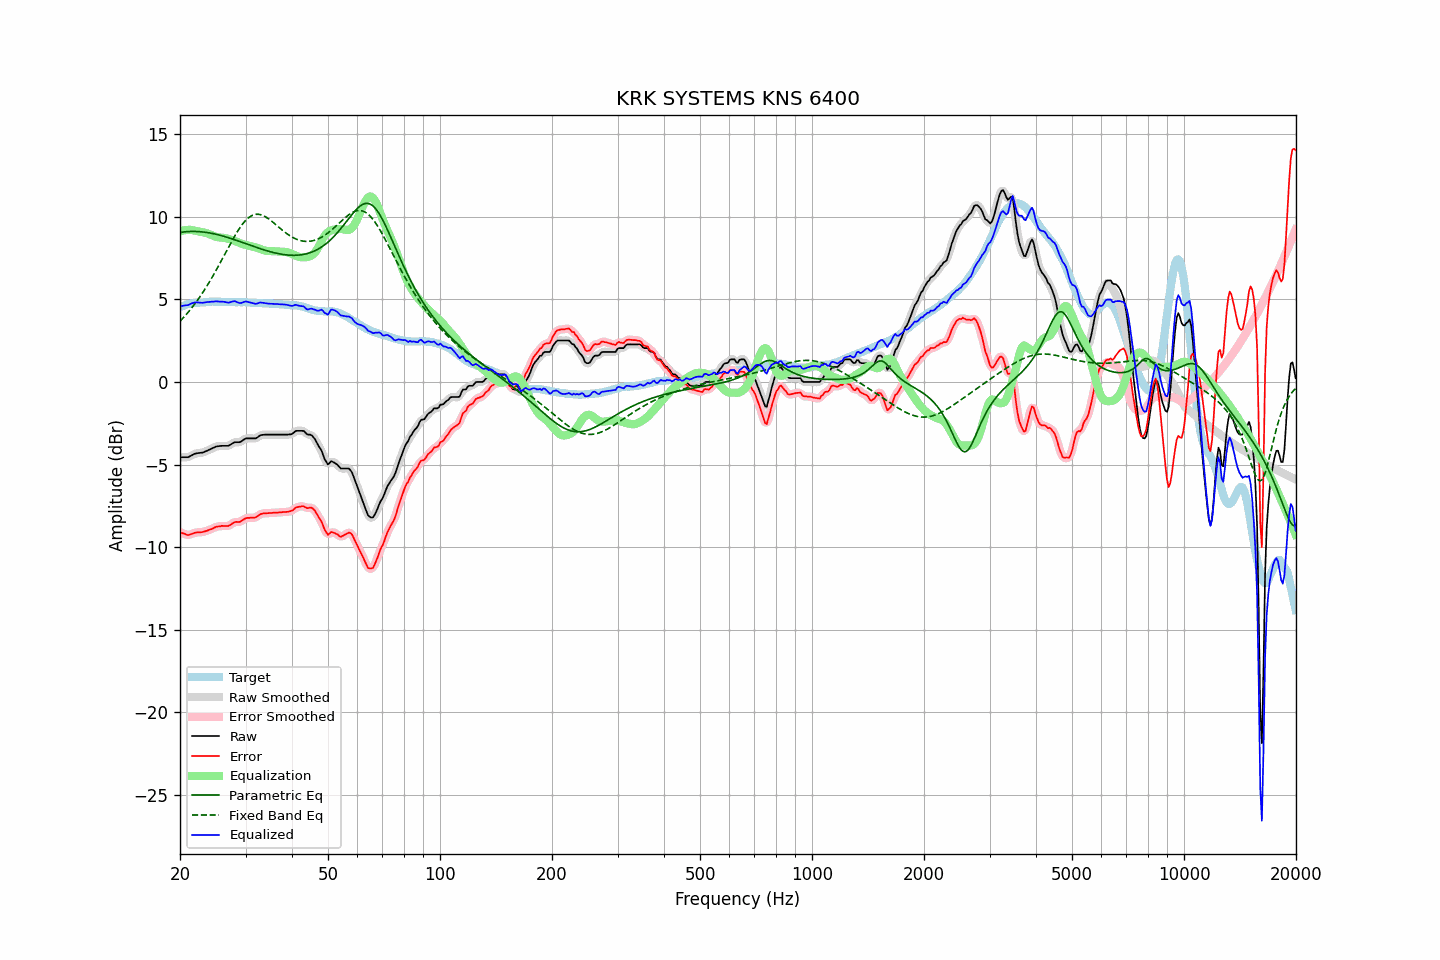

Values plotted in this chart, from the file beside it:
frequency, raw, error, smoothed, error_smoothed, equalization, parametric_eq, fixed_band_eq, equalized_raw, equalized_smoothed, target
20.00, -4.56, -9.10, -4.55, -9.10, 9.13, 9.06, 3.68, 4.57, 4.58, 4.54
20.20, -4.56, -9.14, -4.56, -9.14, 9.16, 9.07, 3.78, 4.60, 4.60, 4.58
20.40, -4.56, -9.17, -4.57, -9.18, 9.18, 9.08, 3.88, 4.62, 4.61, 4.61
20.61, -4.56, -9.20, -4.56, -9.22, 9.20, 9.10, 3.99, 4.64, 4.63, 4.64
20.81, -4.56, -9.24, -4.56, -9.25, 9.21, 9.10, 4.10, 4.65, 4.65, 4.68
21.02, -4.56, -9.28, -4.55, -9.26, 9.21, 9.11, 4.21, 4.65, 4.67, 4.72
21.23, -4.51, -9.24, -4.51, -9.25, 9.22, 9.12, 4.33, 4.71, 4.70, 4.73
21.44, -4.46, -9.21, -4.46, -9.22, 9.21, 9.12, 4.45, 4.75, 4.75, 4.75
21.66, -4.41, -9.18, -4.41, -9.18, 9.19, 9.12, 4.57, 4.78, 4.79, 4.77
21.87, -4.36, -9.14, -4.36, -9.15, 9.17, 9.12, 4.70, 4.81, 4.81, 4.78
22.09, -4.33, -9.12, -4.33, -9.12, 9.15, 9.12, 4.83, 4.82, 4.82, 4.79
22.31, -4.31, -9.10, -4.31, -9.11, 9.13, 9.11, 4.97, 4.82, 4.82, 4.79
22.54, -4.30, -9.10, -4.30, -9.11, 9.11, 9.11, 5.11, 4.81, 4.81, 4.80
22.76, -4.29, -9.10, -4.29, -9.10, 9.09, 9.10, 5.25, 4.80, 4.80, 4.81
22.99, -4.28, -9.09, -4.27, -9.09, 9.07, 9.09, 5.39, 4.79, 4.80, 4.81
23.22, -4.24, -9.06, -4.24, -9.07, 9.06, 9.08, 5.54, 4.82, 4.81, 4.82
23.45, -4.20, -9.03, -4.20, -9.04, 9.03, 9.07, 5.70, 4.83, 4.83, 4.83
23.69, -4.16, -9.00, -4.16, -9.00, 9.00, 9.05, 5.85, 4.84, 4.84, 4.84
23.92, -4.11, -8.96, -4.11, -8.97, 8.96, 9.04, 6.01, 4.85, 4.85, 4.85
24.16, -4.07, -8.93, -4.07, -8.93, 8.92, 9.02, 6.18, 4.86, 4.86, 4.86
24.40, -4.02, -8.89, -4.02, -8.89, 8.88, 9.00, 6.34, 4.86, 4.86, 4.87
24.65, -3.98, -8.84, -3.97, -8.84, 8.85, 8.98, 6.51, 4.87, 4.87, 4.86
24.89, -3.93, -8.79, -3.93, -8.80, 8.81, 8.96, 6.69, 4.88, 4.88, 4.86
25.14, -3.90, -8.76, -3.91, -8.77, 8.78, 8.93, 6.86, 4.88, 4.88, 4.86
25.39, -3.89, -8.75, -3.89, -8.75, 8.76, 8.91, 7.04, 4.87, 4.88, 4.86
25.65, -3.88, -8.74, -3.88, -8.74, 8.75, 8.89, 7.22, 4.87, 4.87, 4.86
25.91, -3.87, -8.71, -3.87, -8.73, 8.74, 8.86, 7.40, 4.87, 4.87, 4.84
26.16, -3.87, -8.72, -3.87, -8.72, 8.73, 8.83, 7.58, 4.86, 4.86, 4.85
26.43, -3.87, -8.72, -3.87, -8.73, 8.72, 8.80, 7.77, 4.85, 4.84, 4.85
26.69, -3.87, -8.72, -3.87, -8.73, 8.70, 8.77, 7.95, 4.83, 4.82, 4.85
26.96, -3.87, -8.72, -3.86, -8.71, 8.67, 8.74, 8.13, 4.80, 4.82, 4.85
27.23, -3.82, -8.67, -3.82, -8.67, 8.64, 8.71, 8.31, 4.82, 4.83, 4.85
27.50, -3.76, -8.61, -3.76, -8.61, 8.61, 8.68, 8.49, 4.85, 4.85, 4.85
27.77, -3.70, -8.54, -3.70, -8.55, 8.58, 8.65, 8.66, 4.88, 4.88, 4.84
28.05, -3.65, -8.49, -3.66, -8.50, 8.55, 8.62, 8.83, 4.90, 4.89, 4.84
28.33, -3.65, -8.47, -3.65, -8.48, 8.51, 8.58, 9.00, 4.86, 4.86, 4.82
28.62, -3.65, -8.48, -3.65, -8.48, 8.47, 8.55, 9.16, 4.82, 4.82, 4.83
28.90, -3.65, -8.48, -3.64, -8.47, 8.43, 8.52, 9.31, 4.78, 4.79, 4.83
29.19, -3.61, -8.43, -3.60, -8.43, 8.39, 8.48, 9.45, 4.78, 4.79, 4.82
29.48, -3.54, -8.37, -3.54, -8.37, 8.36, 8.45, 9.58, 4.82, 4.82, 4.83
29.78, -3.47, -8.30, -3.48, -8.31, 8.33, 8.41, 9.70, 4.86, 4.85, 4.83
30.08, -3.42, -8.25, -3.43, -8.26, 8.30, 8.38, 9.80, 4.88, 4.87, 4.83
30.38, -3.42, -8.23, -3.42, -8.24, 8.28, 8.34, 9.90, 4.86, 4.86, 4.81
30.68, -3.42, -8.23, -3.42, -8.23, 8.25, 8.31, 9.98, 4.83, 4.84, 4.81
30.99, -3.42, -8.22, -3.42, -8.23, 8.23, 8.27, 10.04, 4.81, 4.81, 4.80
31.30, -3.42, -8.22, -3.42, -8.23, 8.20, 8.24, 10.09, 4.78, 4.78, 4.80
31.61, -3.42, -8.22, -3.42, -8.22, 8.18, 8.20, 10.13, 4.76, 4.76, 4.80
31.93, -3.42, -8.20, -3.41, -8.19, 8.15, 8.17, 10.15, 4.73, 4.75, 4.78
32.24, -3.37, -8.14, -3.36, -8.14, 8.12, 8.14, 10.16, 4.75, 4.76, 4.77
32.57, -3.30, -8.07, -3.30, -8.08, 8.09, 8.10, 10.16, 4.78, 4.78, 4.77
32.89, -3.23, -8.00, -3.25, -8.02, 8.05, 8.07, 10.14, 4.82, 4.80, 4.77
33.22, -3.21, -7.98, -3.21, -7.98, 8.01, 8.04, 10.11, 4.80, 4.80, 4.77
33.55, -3.20, -7.96, -3.19, -7.96, 7.98, 8.01, 10.07, 4.78, 4.79, 4.76
33.89, -3.19, -7.95, -3.19, -7.96, 7.96, 7.98, 10.02, 4.77, 4.77, 4.76
34.23, -3.19, -7.95, -3.19, -7.95, 7.94, 7.95, 9.96, 4.75, 4.75, 4.76
34.57, -3.19, -7.94, -3.19, -7.94, 7.93, 7.92, 9.89, 4.74, 4.75, 4.75
34.92, -3.19, -7.93, -3.19, -7.94, 7.93, 7.89, 9.82, 4.74, 4.74, 4.74
35.27, -3.19, -7.93, -3.19, -7.93, 7.93, 7.87, 9.74, 4.74, 4.74, 4.74
35.62, -3.19, -7.92, -3.19, -7.92, 7.92, 7.84, 9.66, 4.73, 4.73, 4.73
35.97, -3.19, -7.91, -3.19, -7.92, 7.92, 7.82, 9.58, 4.73, 4.73, 4.72
... 635 more rows
